Run: headless pygame with SDL's dummy video driver; simulated clock (each Clock.tick advances the game by its frame time, no real sleeping); random seed 0; keys injected as events and as key.get_pressed() state; no mouse input.
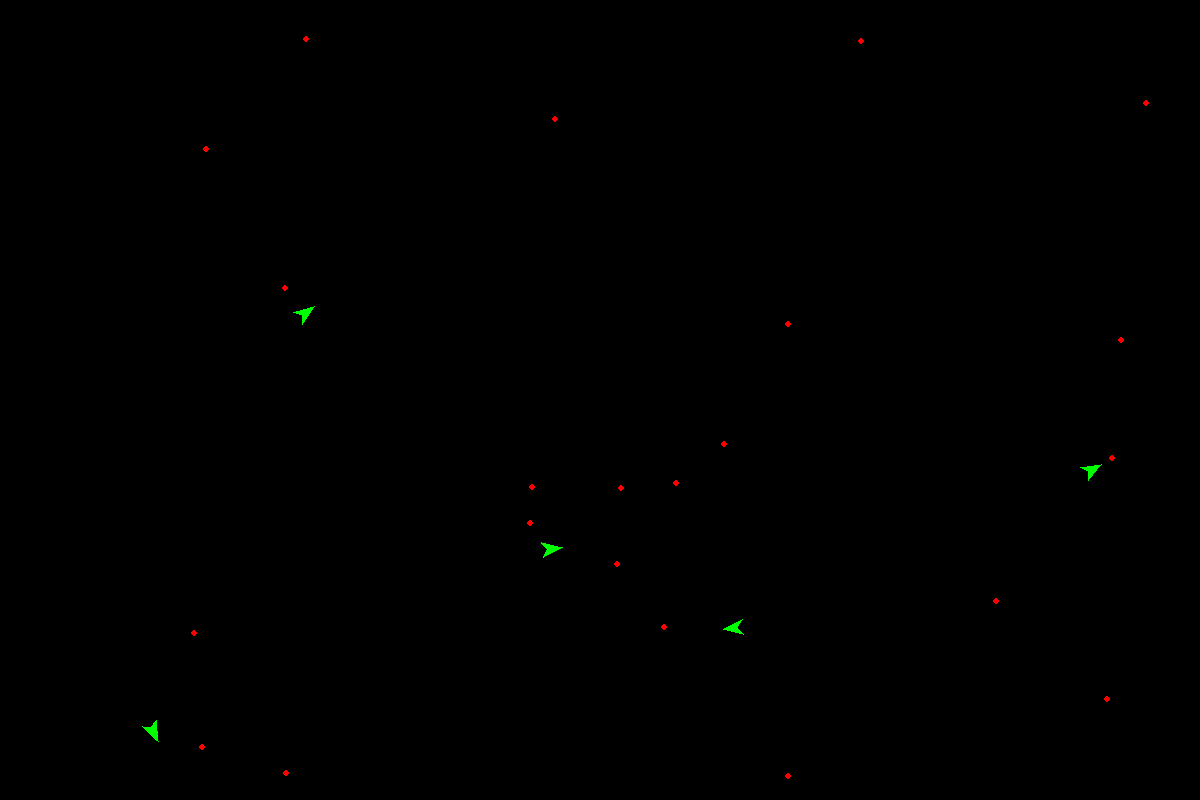
Frame 1 of 4 · flips 1–60 · no input
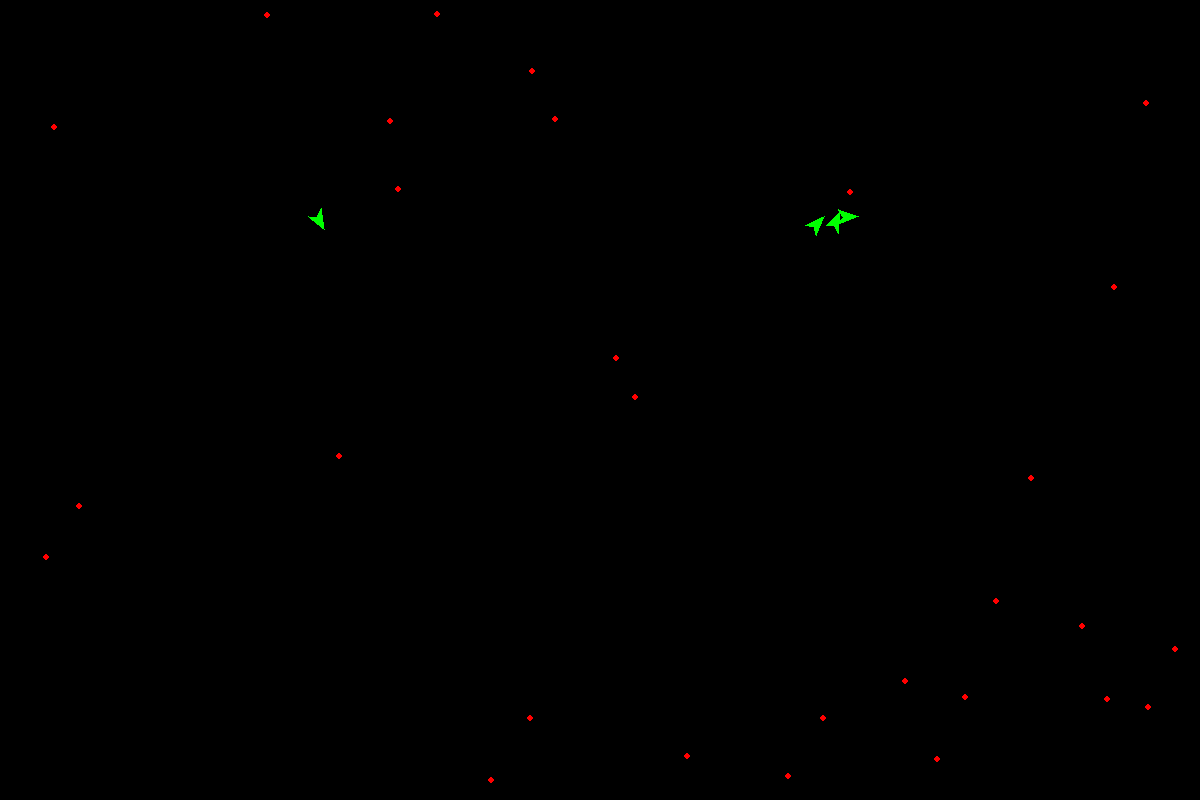
Frame 2 of 4 · flips 61–180 · tapped SPACE, RETURN · held RIGHT (→), D
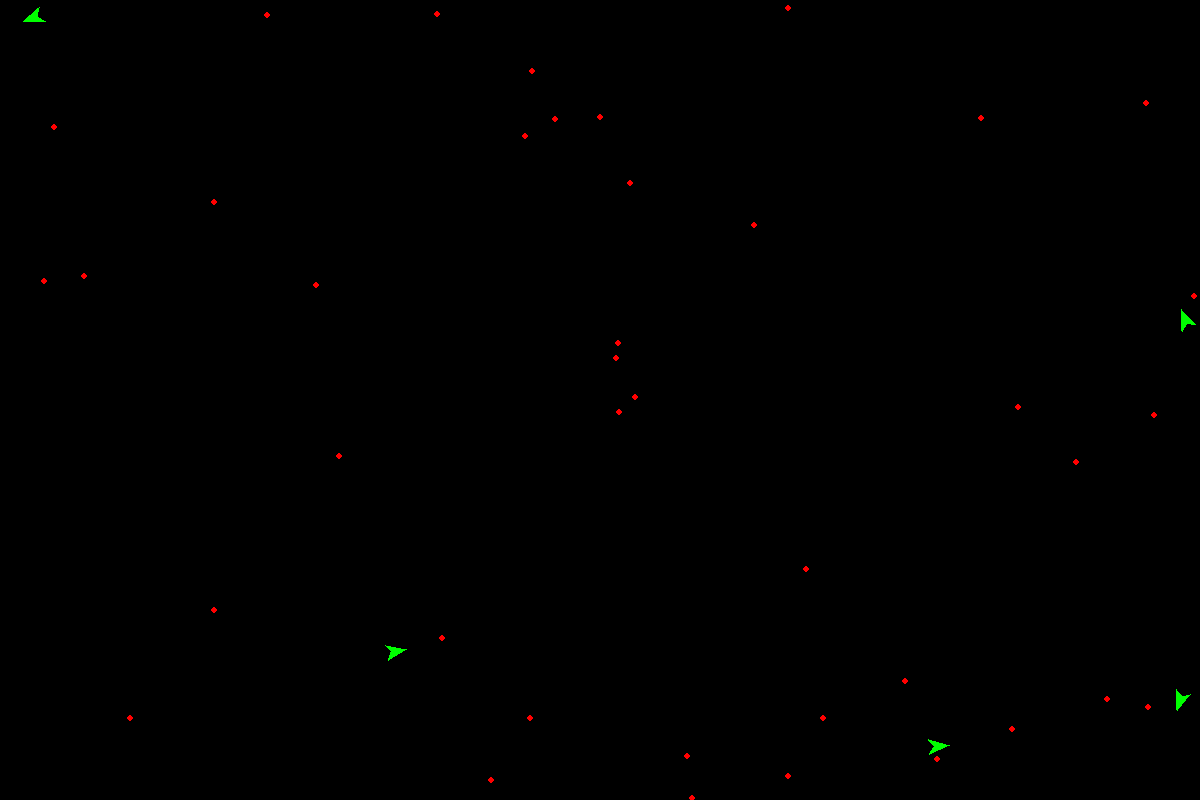
Frame 3 of 4 · flips 181–300 · held DOWN (↓), S
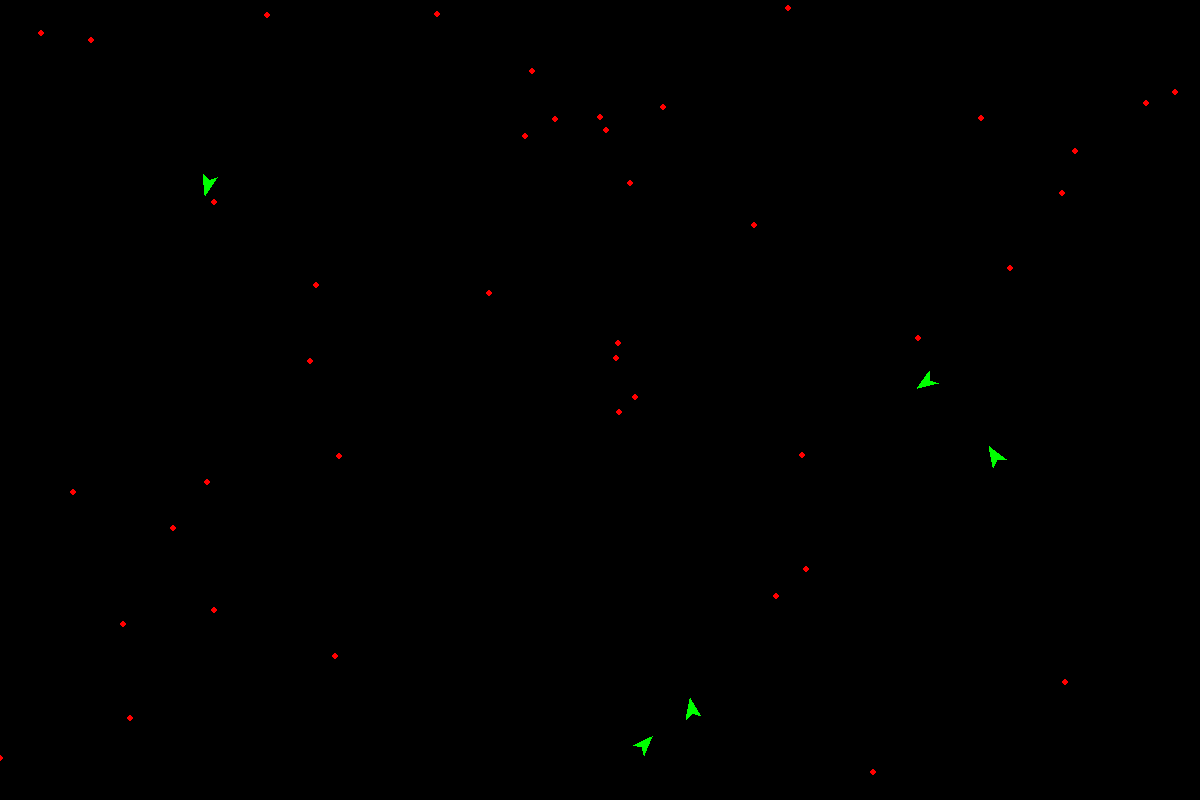
Frame 4 of 4 · flips 301–420 · held LEFT (←), A, UP (↑), W

The pygame program that drew these frames:

import pygame
import random
import math
pygame.init()

done = False
BLACK = (0, 0, 0)
WHITE = (255, 255, 255)
BLUE = (0, 0, 255)
GREEN = (0, 255, 0)
RED = (255, 0, 0)

width = 1200
height = 800

screen = pygame.display.set_mode([width, height])
pygame.display.set_caption("Autonomous agents")
clock = pygame.time.Clock()


class Vec2d:
    def __init__(self, x, y):
        self.x = x
        self.y = y

    def add(self, new):
        self.x += new.x
        self.y += new.y

    def limit(self, max_):
        if self.mag() > max_:
            self.set_mag(max_)

    def mag(self):
        return math.sqrt(self.x * self.x + self.y * self.y)

    def set_mag(self, value):
        self.x, self.y = value*self.x/self.mag(), value*self.y/self.mag()

    def distance(self, dish):
        return math.sqrt((self.x - dish.pos.x) * (self.x - dish.pos.x) + (self.y - dish.pos.y) * (self.y - dish.pos.y))


class Food:
    def __init__(self, x, y, color=RED, size=6):
        self.pos = Vec2d(x, y)
        self.color = color
        self.size = size

    def show(self):
        pygame.draw.ellipse(screen, self.color, [self.pos.x - self.size/2, self.pos.y - self.size/2, self.size, self.size])


class Vehicle:
    def __init__(self, x, y, size=15):
        self.pos = Vec2d(x, y)
        self.vel = Vec2d(random.randrange(-5, 6), random.randrange(-5, 6))
        self.acc = Vec2d(0, 0)
        self.health = 1
        self.size = size
        self.theta = 0
        self.max_speed = 8
        self.max_force = 0.8
        self.range = 200

    def update(self):
        self.pos.add(self.vel)
        self.vel.add(self.acc)
        self.vel.limit(self.max_speed)

    def show(self):
        self.theta = math.atan2(self.vel.y, self.vel.x)
        pygame.draw.polygon(screen, GREEN, [self.translate(Vec2d(self.size, 0)), self.translate(Vec2d(-self.size/3, self.size/2)), self.translate(Vec2d(0, 0)), self.translate(Vec2d(-self.size/3, -self.size/2))])

    def translate(self, point):
        x = self.pos.x + point.x * math.cos(self.theta) - point.y * math.sin(self.theta)
        y = self.pos.y + point.x * math.sin(self.theta) + point.y * math.cos(self.theta)
        return [x, y]

    def eat(self, list_):
        closest_dist = width * height
        if len(list_):
            closest = list_[0]
            for dish in list_:
                if self.pos.distance(dish) < closest_dist and self.pos.distance(dish) < self.range:
                    closest = dish
                    closest_dist = self.pos.distance(dish)
        else:
            closest = list_[0]
            for dish in list_:
                if self.pos.distance(dish) < closest_dist:
                    closest = dish
                    closest_dist = self.pos.distance(dish)
        self.seek(closest)
        if closest_dist < 10:
            list_.remove(closest)

    def seek(self, dish):
        desired = Vec2d(dish.pos.x - self.pos.x, dish.pos.y - self.pos.y)
        desired.set_mag(self.max_speed)
        steering_force = Vec2d(desired.x - self.vel.x, desired.y - self.vel.y)
        if steering_force.mag() > self.max_force:
            steering_force.set_mag(self.max_force)
        self.acc = steering_force


food_array = [Food(random.randrange(width), random.randrange(height)) for i in range(20)]
vehicles = [Vehicle(random.randrange(width), random.randrange(height)) for i in range(5)]

while not done:
    clock.tick(30)
    screen.fill(BLACK)
    if random.randrange(100) < 20:
        food_array.append(Food(random.randrange(width), random.randrange(height)))
    for food in food_array:
        food.show()
    for vehicle in vehicles:
        vehicle.update()
        vehicle.eat(food_array)
        vehicle.show()
    pygame.display.flip()
    for event in pygame.event.get():
        if event.type == pygame.QUIT:
            done = True
